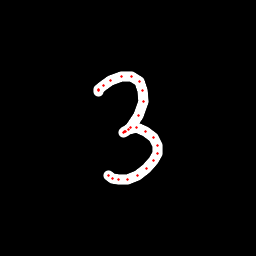

The table this chart was drawn from, first rows:
x, y, hover, eod
98.83, 91.13, 0.0, 0.0
98.66, 90.27, 0.0, 0.0
98.82, 89.15, 0.0, 0.0
103.1, 85.28, 0.0, 0.0
110.6, 80.25, 0.0, 0.0
121.8, 76.9, 0.0, 0.0
131.1, 76.64, 0.0, 0.0
139.2, 81.57, 0.0, 0.0
142.7, 90.11, 0.0, 0.0
143.4, 102, 0.0, 0.0
138.6, 115.8, 0.0, 0.0
130.4, 127.1, 0.0, 0.0
125.7, 131.7, 0.0, 0.0
123.5, 132.2, 0.0, 0.0
124.2, 131.6, 0.0, 0.0
128.7, 129.2, 0.0, 0.0
136.9, 128, 0.0, 0.0
145.1, 131.4, 0.0, 0.0
153.4, 137.3, 0.0, 0.0
157.7, 145.7, 0.0, 0.0
157.6, 153.3, 0.0, 0.0
153.6, 160.6, 0.0, 0.0
146.2, 168.5, 0.0, 0.0
137.2, 175.1, 0.0, 0.0
127.6, 179.1, 0.0, 0.0
119, 179.6, 0.0, 0.0
112.5, 178.1, 0.0, 0.0
108.5, 175.7, 0.0, 1.0
